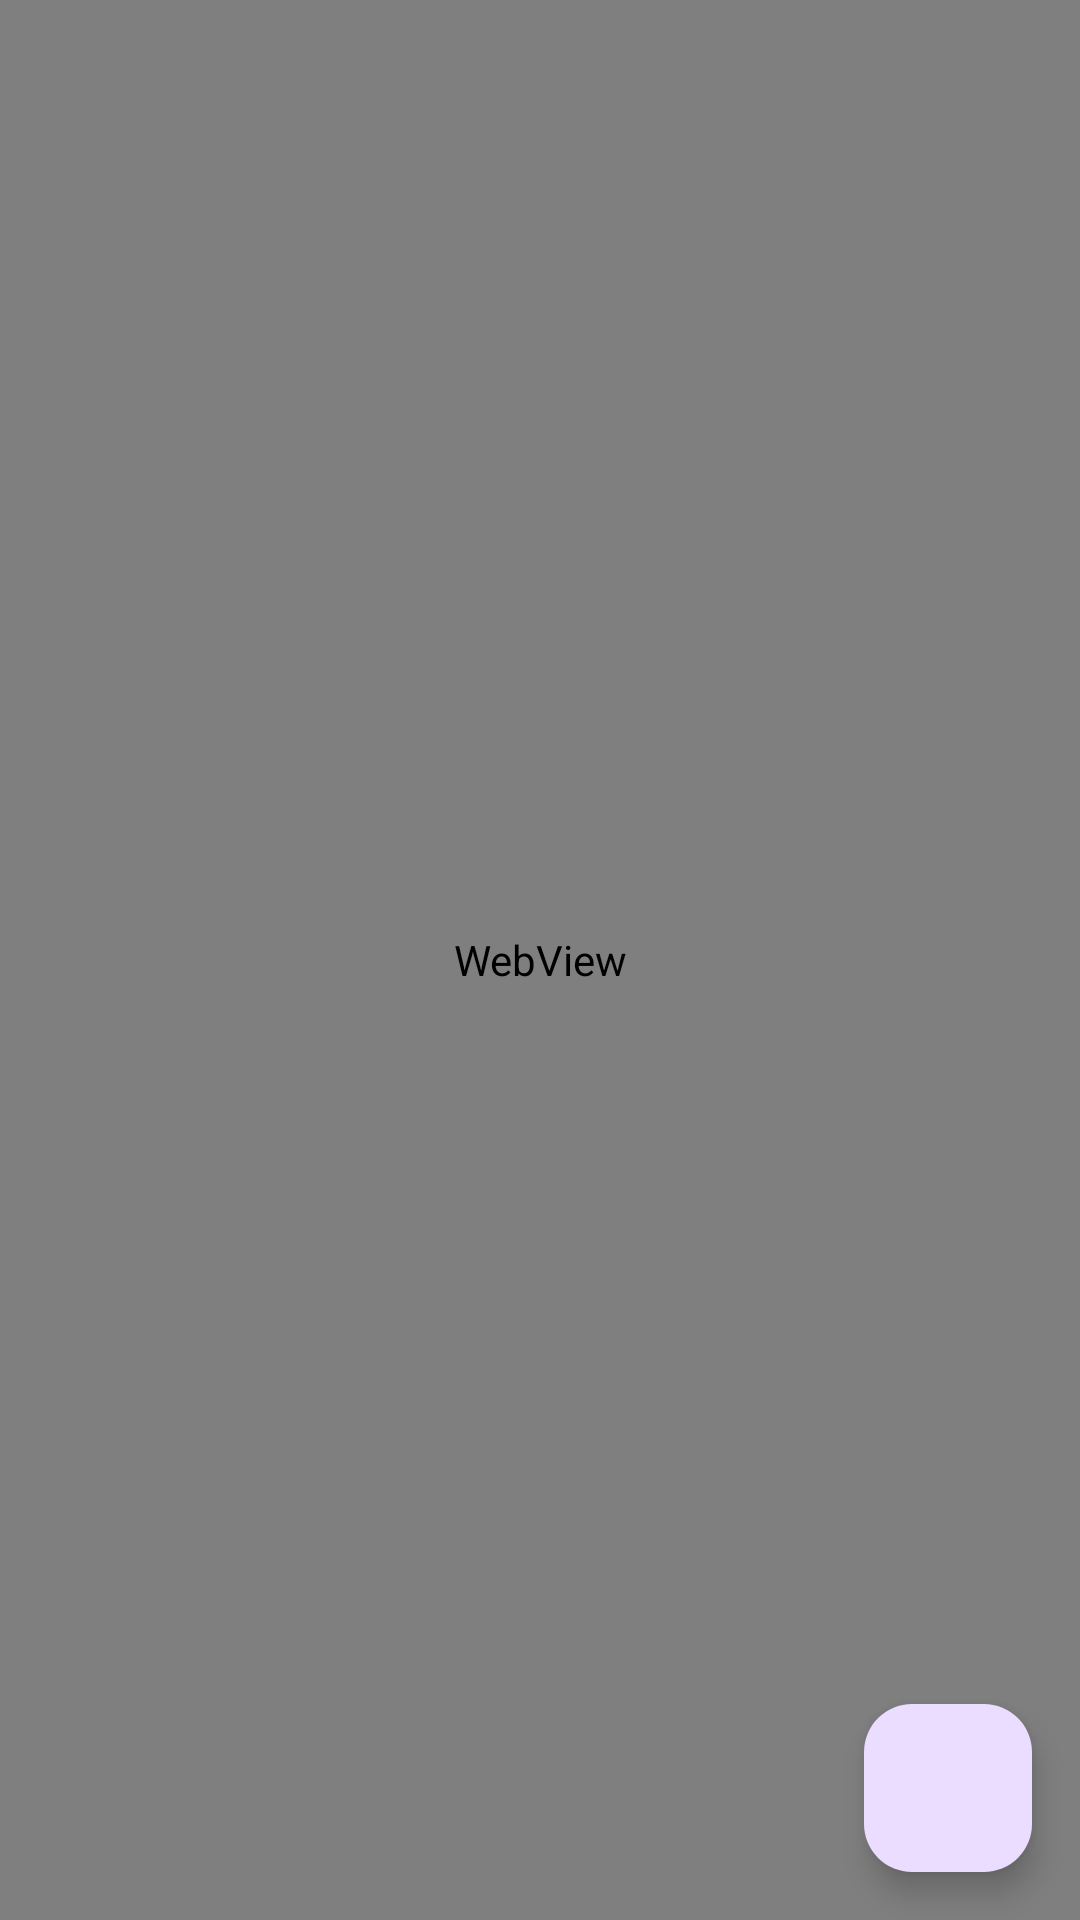

Android layout source for this screen:
<!-- AndroidManifest.xml: application theme Theme.The_news -->
<!-- res/layout/fragment_info.xml -->
<?xml version="1.0" encoding="utf-8"?>
<androidx.constraintlayout.widget.ConstraintLayout xmlns:android="http://schemas.android.com/apk/res/android"
    xmlns:app="http://schemas.android.com/apk/res-auto"
    xmlns:tools="http://schemas.android.com/tools"
    android:layout_width="match_parent"
    android:layout_height="match_parent"
    android:orientation="vertical"
    tools:context=".presentation.pages.InfoFragment">


    <com.google.android.material.floatingactionbutton.FloatingActionButton
        android:id="@+id/fb_save"
        android:layout_width="wrap_content"
        android:layout_height="wrap_content"
        android:layout_marginEnd="16dp"
        android:layout_marginBottom="16dp"
        android:clickable="true"
        android:contentDescription="Button"
        android:padding="8dp"
        android:src="@drawable/baseline_assistant_photo_24"
        app:layout_constraintBottom_toBottomOf="parent"
        app:layout_constraintEnd_toEndOf="parent" />

    <WebView
        android:id="@+id/wv_info"
        android:layout_width="0dp"
        android:layout_height="0dp"
        app:layout_constraintBottom_toBottomOf="parent"
        app:layout_constraintEnd_toEndOf="parent"
        app:layout_constraintStart_toStartOf="parent"
        app:layout_constraintTop_toTopOf="parent" />
</androidx.constraintlayout.widget.ConstraintLayout>
<!-- resources referenced by this layout -->
<resources>
  <style name="Theme.The_news" parent="Base.Theme.The_news" />
  <style name="Base.Theme.The_news" parent="Theme.Material3.DayNight.NoActionBar">
          
          
      </style>
</resources>
